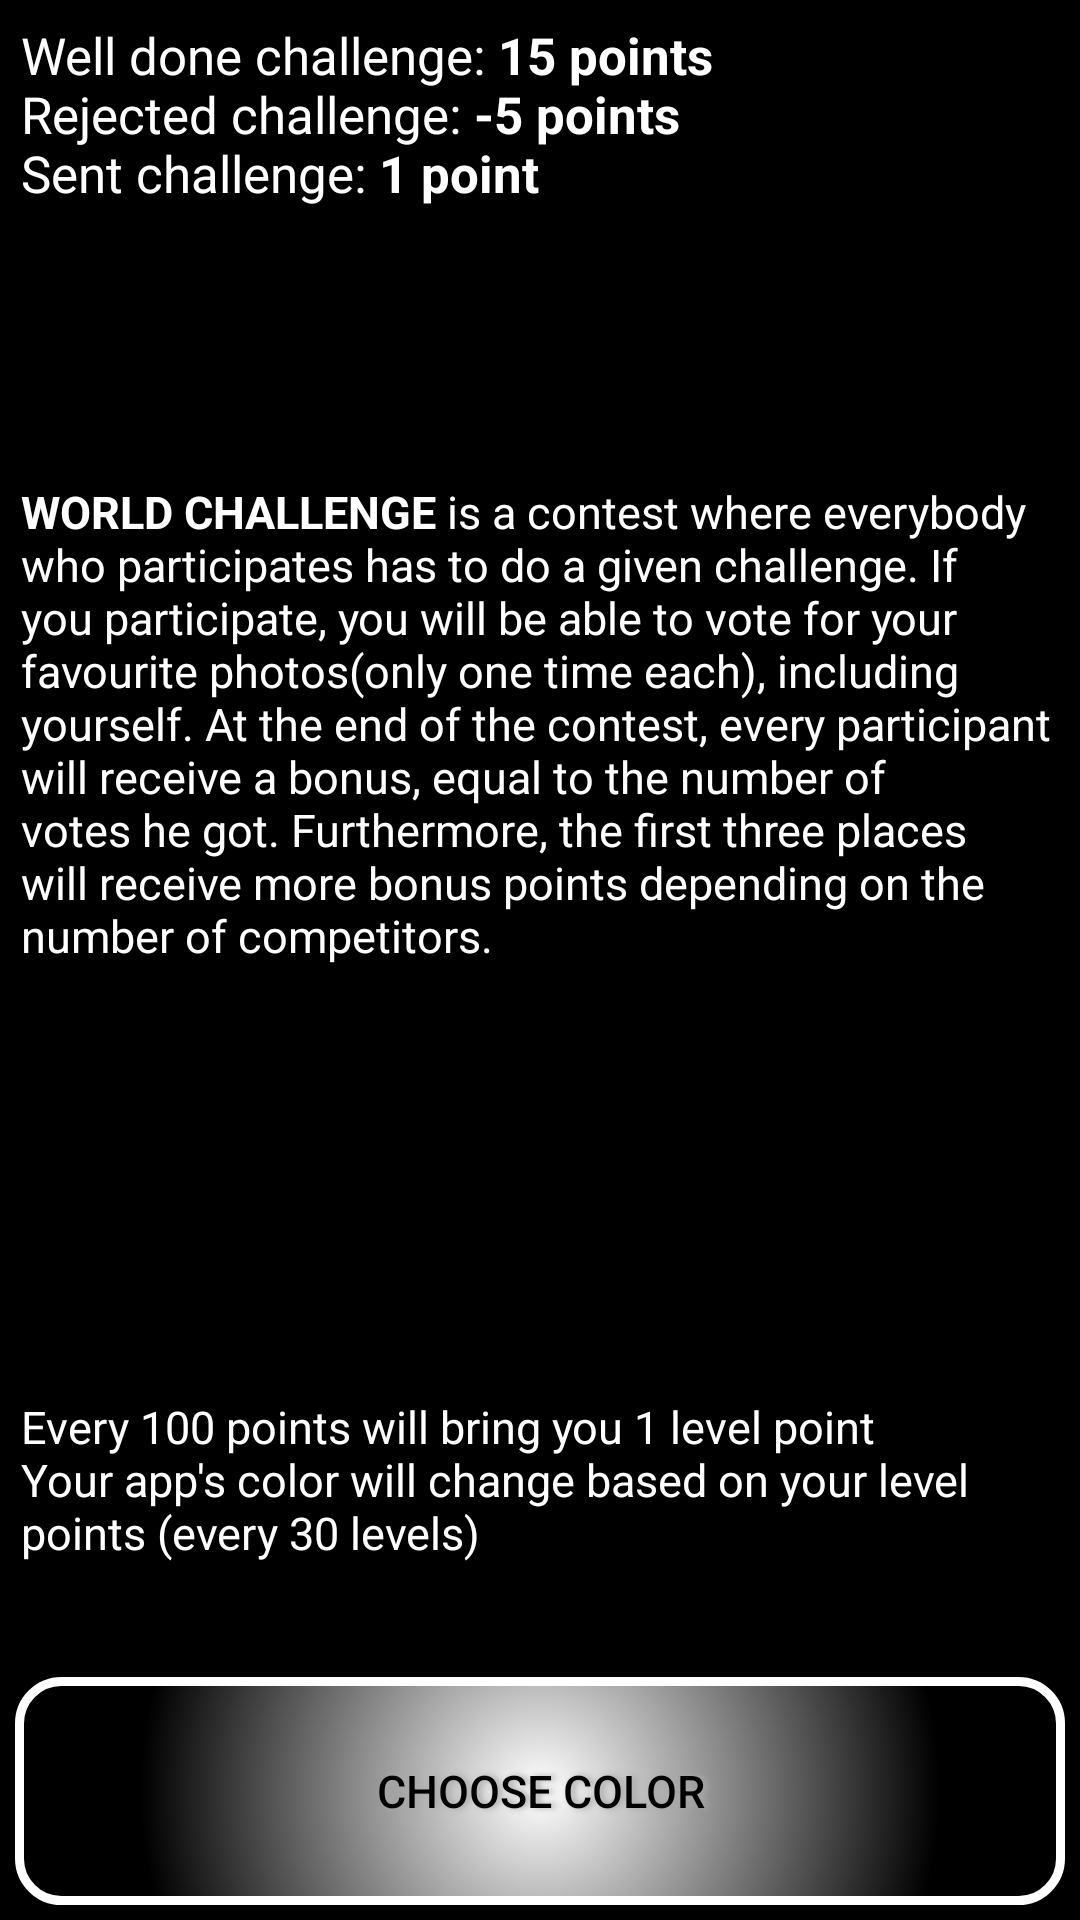

Reconstruct the res/layout file that produces this screen, plus the resources it refers to.
<!-- AndroidManifest.xml: activity theme AppTheme.ActionBar -->
<!-- res/layout/activity_instruction.xml -->
<?xml version="1.0" encoding="utf-8"?>
<LinearLayout xmlns:android="http://schemas.android.com/apk/res/android"
    xmlns:tools="http://schemas.android.com/tools"
    android:layout_width="match_parent"
    android:layout_height="match_parent"
    android:orientation="vertical"
    android:layout_margin="@dimen/padding_layout_dim"
    android:background="@android:color/black"
    tools:context="com.example.ifyoudare.InstructionActivity"
    tools:showIn="@layout/activity_instruction"
    android:weightSum="10">

    <TextView
        android:layout_width="match_parent"
        android:layout_height="wrap_content"
        android:text="@string/instr_points"
        android:layout_margin="@dimen/seven_pading"
        android:textSize="@dimen/instr_dimentwo"
        android:textColor="@android:color/white"
        android:layout_weight="3"/>

    <TextView
        android:layout_width="match_parent"
        android:layout_height="wrap_content"
        android:layout_margin="@dimen/seven_pading"
        android:textSize="@dimen/instr_dimen"
        android:textColor="@android:color/white"
        android:text="@string/instr_world_dare"
        android:layout_weight="5"/>


    <TextView
        android:id="@+id/textView2"
        android:layout_width="match_parent"
        android:layout_height="wrap_content"
        android:layout_margin="@dimen/seven_pading"
        android:textSize="@dimen/instr_dimen"
        android:layout_weight="1"
        android:text="@string/instr_color"
        android:textColor="@android:color/white" />

    <Button
        android:layout_width="match_parent"
        android:layout_height="wrap_content"
        android:layout_margin="@dimen/five_padding"
        android:text="Choose color"
        android:textColor="@android:color/black"
        android:textSize="@dimen/instr_dimen"
        android:onClick="onChangeColor"
        android:layout_weight="1"
        android:background="@drawable/button_shape"
        android:shadowColor="#A8A8A8"
        android:shadowDx="4"
        android:shadowDy="0"
        android:shadowRadius="5"/>

</LinearLayout>
<!-- resources referenced by this layout -->
<resources>
  <dimen name="five_padding">5dp</dimen>
  <dimen name="instr_dimen">15sp</dimen>
  <dimen name="instr_dimentwo">17sp</dimen>
  <dimen name="padding_layout_dim">3dp</dimen>
  <dimen name="seven_pading">7dp</dimen>
  <!-- drawable button_shape (drawable) -->
  <?xml version="1.0" encoding="utf-8"?>
  <ripple xmlns:android="http://schemas.android.com/apk/res/android"
      xmlns:tools="http://schemas.android.com/tools"
      android:color="#ffffff"
      tools:targetApi="lollipop">
      <item android:id="@android:id/mask">
          <shape android:shape="rectangle">
              <solid android:color="#ffffff" />
          </shape>
      </item>
      <item
          android:id="@android:id/background"
          android:drawable="@drawable/backshape" />
  </ripple>
  <string name="instr_color">Every 100 points will bring you 1 level point\nYour app\'s color will change based on your level points (every 30 levels)</string>
  <string name="instr_points">Well done challenge: <b>15 points</b>\nRejected challenge: <b>-5 points</b>\nSent challenge: <b>1 point</b></string>
  <string name="instr_world_dare"><b>WORLD CHALLENGE</b> is a contest where everybody who participates has to do a given challenge. If you participate, you will be able to vote for your favourite photos(only one time each), including yourself. At the end of the contest, every participant will receive a bonus, equal to the number of votes he got. Furthermore, the first three places will receive more bonus points depending on the number of competitors.</string>
  <style name="AppTheme.ActionBar">
          <item name="windowActionBar">true</item>
          <item name="windowNoTitle">false</item>
      </style>
  <!-- drawable backshape (drawable) -->
  <?xml version="1.0" encoding="utf-8"?>
  <shape xmlns:android="http://schemas.android.com/apk/res/android" android:shape="rectangle" >
      <corners
          android:radius="14dp"        />
      <gradient
          android:angle="90"
          android:centerX="50%"
          android:centerY="50%"
          android:gradientRadius="800"
          android:centerColor="#000000"
          android:startColor="#ffffff"
          android:endColor="#000000"
          android:type="radial"
          />
      <padding
          android:left="0dp"
          android:top="0dp"
          android:right="0dp"
          android:bottom="0dp"
          />
      <size
          android:width="250dp"
          android:height="50dp"
          />
      <stroke
          android:width="3dp"
          android:color="#ffffff"
          />
  </shape>
</resources>
